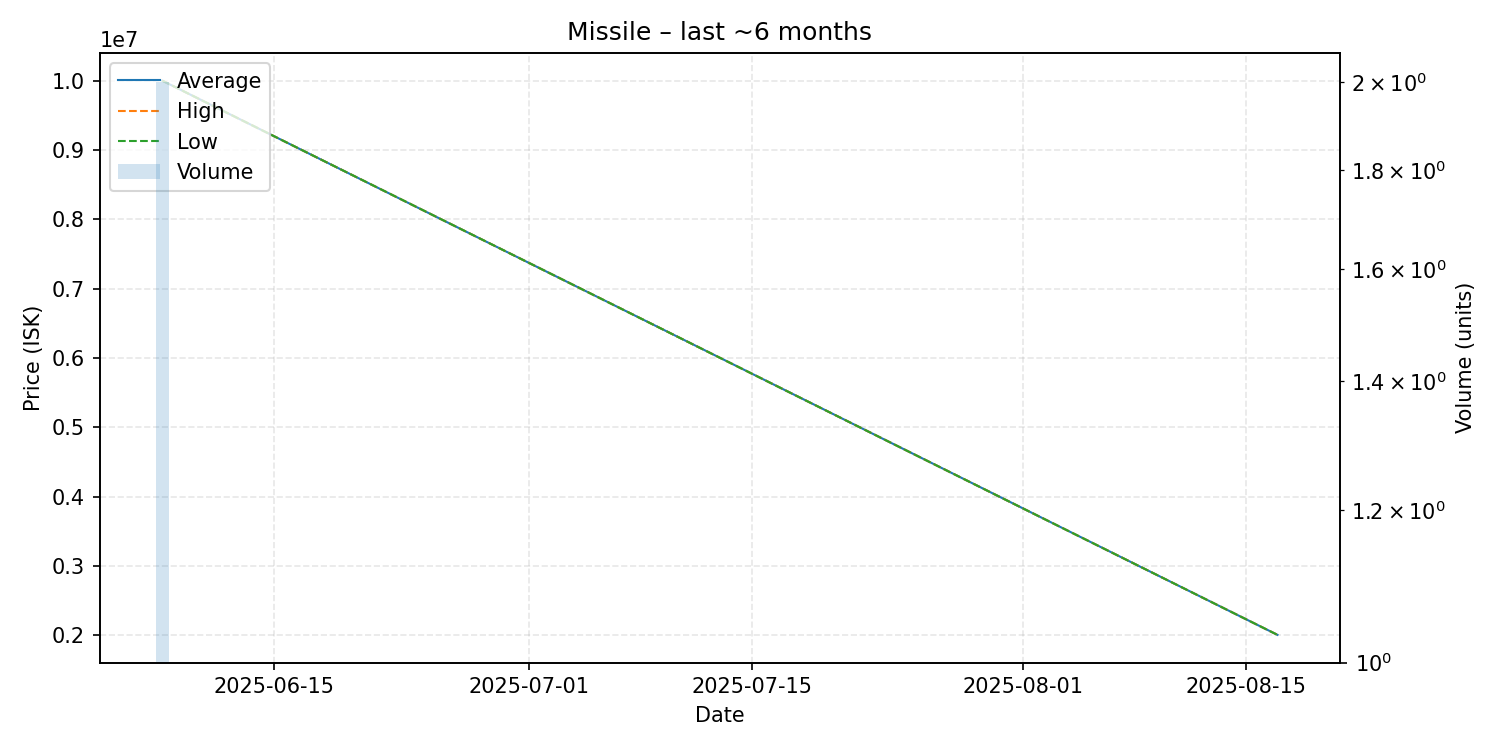

Source data for this figure (header and first rows):
date, average, highest, lowest, order_count, volume
2025-06-08, 10000000, 10000000, 10000000, 1, 2
2025-08-17, 2009000, 2009000, 2009000, 1, 1
